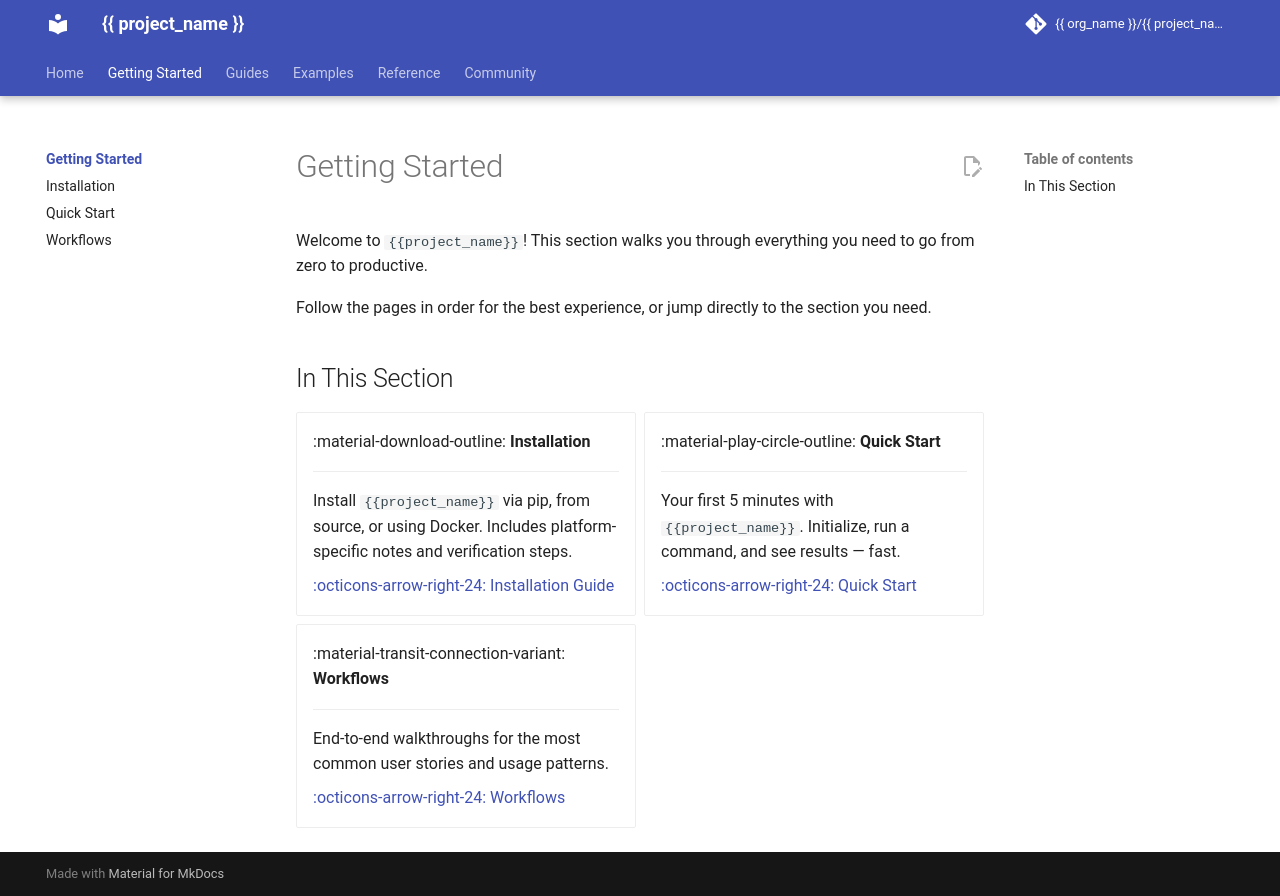

repository: markurtz/template-apache2.0 · page: nightly/getting-started/index.html · generator: mkdocs

# Getting Started

Welcome to `{{ project_name }}`! This section walks you through everything you need to go from zero to productive.

Follow the pages in order for the best experience, or jump directly to the section you need.


## In This Section

<div class="grid cards" markdown>

-   :material-download-outline: **Installation**

    ---

    Install `{{ project_name }}` via pip, from source, or using Docker.
    Includes platform-specific notes and verification steps.

    [:octicons-arrow-right-24: Installation Guide](installation.md)

-   :material-play-circle-outline: **Quick Start**

    ---

    Your first 5 minutes with `{{ project_name }}`. Initialize, run a command,
    and see results — fast.

    [:octicons-arrow-right-24: Quick Start](quickstart.md)

-   :material-transit-connection-variant: **Workflows**

    ---

    End-to-end walkthroughs for the most common user stories and usage patterns.

    [:octicons-arrow-right-24: Workflows](workflows.md)

</div>
